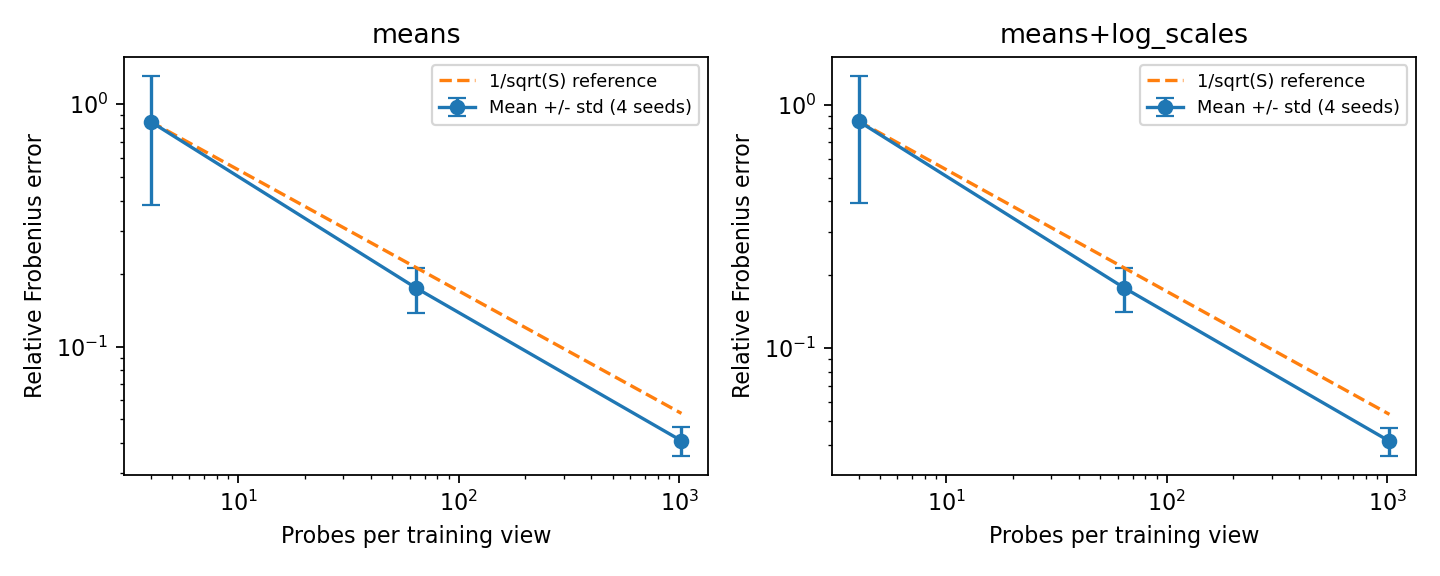

Source data for this figure (header and first rows):
params, probe_seed, n_samples, relative_frobenius_error, seconds
means, 0, 4, 1.535, 0.4824
means, 0, 64, 0.229, 0.1116
means, 0, 1024, 0.03611, 1.776
means, 1, 4, 0.5128, 0.009532
means, 1, 64, 0.151, 0.1073
means, 1, 1024, 0.03586, 1.633
means, 2, 4, 0.6534, 0.01006
means, 2, 64, 0.1577, 0.103
means, 2, 1024, 0.04522, 1.639
means, 3, 4, 0.689, 0.01135
means, 3, 64, 0.1602, 0.1034
means, 3, 1024, 0.04617, 1.663
means+log_scales, 0, 4, 1.537, 0.01074
means+log_scales, 0, 64, 0.2318, 0.1231
means+log_scales, 0, 1024, 0.03685, 1.837
means+log_scales, 1, 4, 0.5229, 0.01124
means+log_scales, 1, 64, 0.1527, 0.1227
means+log_scales, 1, 1024, 0.03654, 1.873
means+log_scales, 2, 4, 0.6653, 0.01086
means+log_scales, 2, 64, 0.1595, 0.1225
means+log_scales, 2, 1024, 0.04545, 1.894
means+log_scales, 3, 4, 0.6943, 0.01078
means+log_scales, 3, 64, 0.1638, 0.1187
means+log_scales, 3, 1024, 0.04698, 1.888
